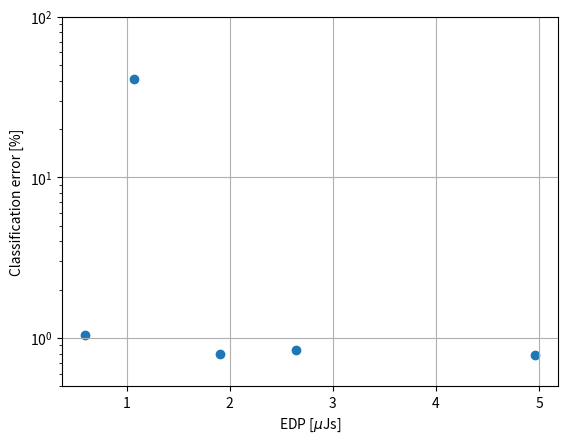

Generate this figure with matplotlib:
import matplotlib.pyplot as plt
import numpy as np

probe_3 = {'numCores': 48, 'lmtActiveRatio': 0.9912034008056688, 'power': {'core': {'logic_static': 8.234127208201874, 'static': 27.42789692429016, 'dynamic': 2.589672530212681, 'SRAM_static': 19.193769716088287}, 'lakemont': {'logic_static': 0.02245311173600153, 'static': 0.16920547602359323, 'clock': 18.0, 'code': 5.947220404834013, 'dynamic': 23.947220404834013, 'SRAM_static': 0.1467523642875917}, 'static': 879.9351851851852, 'total': 906.4720781202319, 'dynamic': 26.536892935046694, 'idle': 897.9351851851852}, 'numChipsActuallyBeingUsed': 1, 'numLmtsBeingUsed': 1, 'timePerTimestep': 466.8920322727107, 'numCoresActuallyOn': 96}

probe_4 = {'timePerTimestep': 260.9908017457128, 'numLmtsBeingUsed': 1, 'numCores': 48, 'power': {'core': {'logic_static': 7.816698028391196, 'SRAM_static': 18.220741324921203, 'dynamic': 1.4406617862154167, 'static': 26.0374393533124}, 'dynamic': 25.37449870252408, 'idle': 888.7592592592594, 'static': 870.7592592592594, 'lakemont': {'logic_static': 0.021314850961159384, 'SRAM_static': 0.1393127513801267, 'code': 5.933836916308662, 'static': 0.1606276023412861, 'clock': 18.0, 'dynamic': 23.933836916308664},'total': 896.1337579617834}, 'lmtActiveRatio': 0.9889728193847771, 'numChipsActuallyBeingUsed': 1, 'numCoresActuallyOn': 96}

probe_5 = {'lmtActiveRatio': 0.9839954860709483, 'numLmtsBeingUsed': 1, 'numCoresActuallyOn': 96, 'power': {'lakemont': {'clock': 18.0, 'logic_static': 0.02067228439471609, 'dynamic': 23.90397291642569, 'code': 5.90397291642569, 'SRAM_static': 0.13511296990010516, 'static': 0.15578525429482123}, 'idle': 894.6181818181817, 'dynamic': 30.071980149424803, 'core': {'SRAM_static': 17.67145110410095, 'static': 25.252503627760255, 'logic_static': 7.581052523659308, 'dynamic': 6.168007232999113}, 'static': 876.6181818181817, 'total': 906.6901619676065}, 'timePerTimestep': 139.72402201684372, 'numCores': 48, 'numChipsActuallyBeingUsed': 1}

probe_6 = {'numLmtsBeingUsed': 1, 'timePerTimestep': 73.55861733050865, 'power': {'lakemont': {'static': 0.1721108848514724, 'code': 5.847666641214586, 'SRAM_static': 0.14927223317560487, 'clock': 18.0, 'logic_static': 0.022838651675867544, 'dynamic': 23.847666641214587}, 'core': {'SRAM_static': 19.523343848580474, 'static': 27.8988583596215, 'logic_static': 8.375514511041024, 'dynamic': 4.227560103916391}, 'idle': 901.8264462809917, 'static': 883.8264462809917, 'dynamic': 28.075226745130976, 'total': 911.9016730261227}, 'numChipsActuallyBeingUsed': 1, 'numCores': 48, 'numCoresActuallyOn': 96, 'lmtActiveRatio': 0.9746111068690977}

probe_7 = {'power': {'static': 875.734375, 'lakemont': {'logic_static': 0.02307119957610419, 'clock': 18.0, 'static': 0.17386335366828842, 'SRAM_static': 0.15079215409218424, 'code': 5.738889697668547, 'dynamic': 23.738889697668547}, 'total': 909.5329391891892, 'idle': 893.734375, 'dynamic': 33.798564189189165, 'core': {'logic_static': 8.460795741324954, 'static': 28.182930336488017, 'SRAM_static': 19.722134595163062, 'dynamic': 10.059674491520617}}, 'numLmtsBeingUsed': 1, 'numChipsActuallyBeingUsed': 1, 'numCores': 48, 'lmtActiveRatio': 0.9564816162780911, 'timePerTimestep': 38.926420703361345, 'numCoresActuallyOn': 96}

probes = [probe_3, probe_4, probe_5, probe_6, probe_7]
steps_per_sample = [50, 90, 170, 330, 650]
first_output_spike = [38, 67, 129, 252, 501]
classif_error = [40.86, 1.04, 0.84, 0.8, 0.79]

latencies = [probe['timePerTimestep']*steps_per_sample[i]/1000 for i, probe in enumerate(probes)]
latencies

dynamic_energy_decision = [probe['timePerTimestep']*probe['power']['core']['dynamic']*first_output_spike[i]/1000 for i, probe in enumerate(probes)]
dynamic_energy_decision

edp_truenorth = [latency*energy/1000 for latency, energy in zip(latencies, dynamic_energy_decision)]
edp_truenorth

plt.scatter(edp_truenorth, classif_error)
plt.ylim([0.5, 100])
plt.yscale('log')
plt.grid(True)
plt.xlabel(r"EDP [$\mu$Js]")
plt.ylabel(r"Classification error [%]")
plt.savefig("EDP-plot.png")
